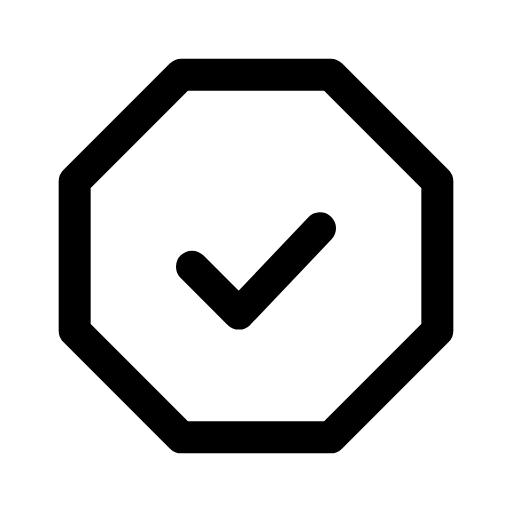
t = 0.00 s
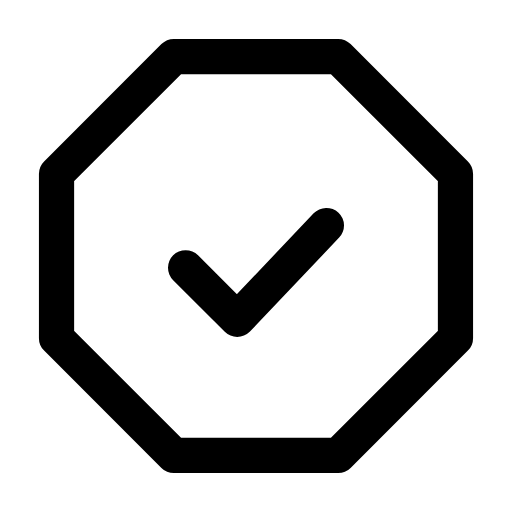
t = 0.12 s
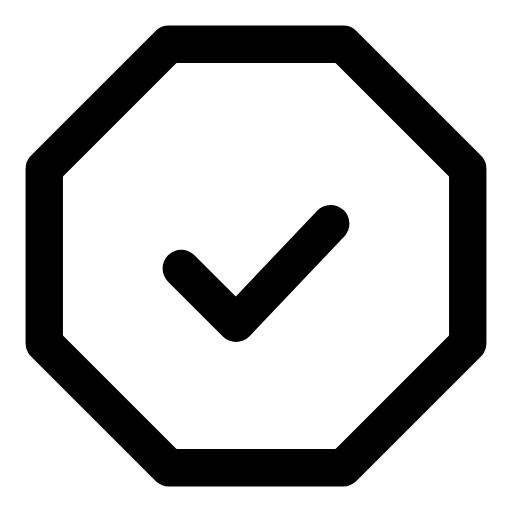
t = 0.29 s
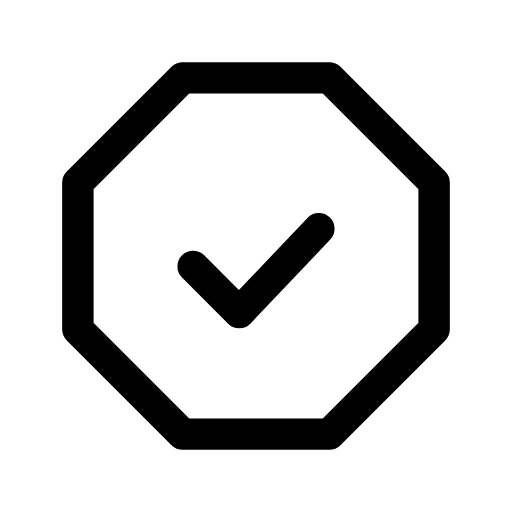
t = 0.39 s
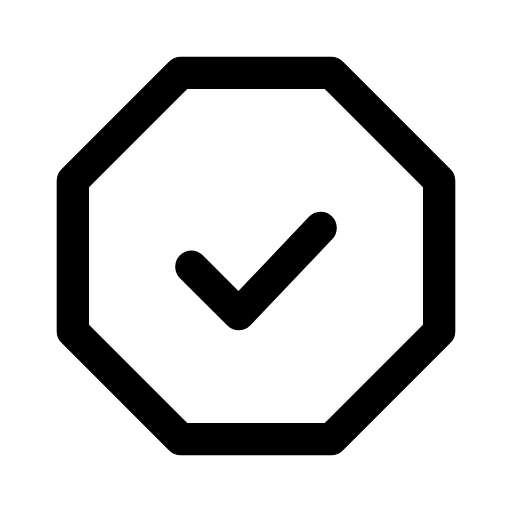
t = 0.52 s
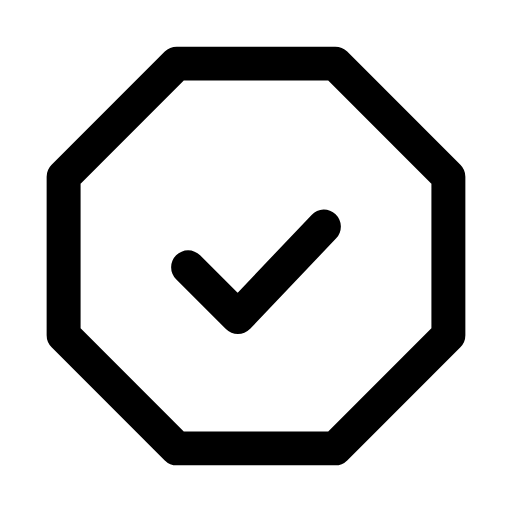
t = 0.65 s

The animated SVG that drew these frames (rendered in a browser with its animation timeline set to each time). Animation: 1 CSS @keyframes rule; one cycle of 0.80 s, repeats indefinitely.

<svg xmlns="http://www.w3.org/2000/svg" viewBox="0 0 24 24" width="24" height="24" class="rd-a-octagon-check" data-rd-animate="hover"><style>.rd-a-octagon-check{overflow:visible}.rd-a-octagon-check *{transform-box:view-box}.rd-a-octagon-check .a{transform-origin:12px 12px}@media (prefers-reduced-motion:no-preference){.rd-a-octagon-check[data-rd-animate="hover"]:hover .a,:hover>.rd-a-octagon-check[data-rd-animate="parent"] .a,.rd-a-octagon-check[data-rd-animate="play"] .a,.rd-a-octagon-check[data-rd-animate="loop"] .a{animation:rd-octagon-check-m calc(0.8s*var(--rd-speed,1)) ease-in-out}.rd-a-octagon-check[data-rd-animate="loop"] *{animation-iteration-count:infinite!important}@keyframes rd-octagon-check-m{0%,100%{scale:1}30%{scale:1.2}55%{scale:.95}75%{scale:1.07}}}</style><g fill="none" stroke="currentColor" stroke-linecap="round" stroke-linejoin="round" stroke-width="1.5"><g class="a"><path d="M8.5 3.5h7l5 5v7l-5 5h-7l-5-5v-7z"/><path d="M9 12.5l2.2 2.2 3.8-4"/></g></g></svg>
